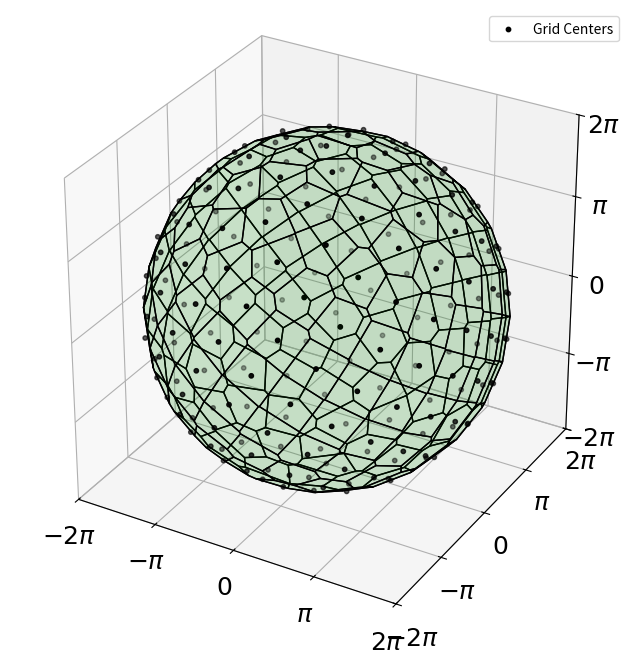

Recreate this plot in Python.
import numpy as np
import matplotlib.pyplot as plt
from mpl_toolkits.mplot3d.art3d import Poly3DCollection
from scipy.spatial import SphericalVoronoi
import random

def spherical_to_cartesian(theta, phi, radius=2*np.pi):
    """ Convert spherical coordinates (theta, phi) to Cartesian (x, y, z). """
    x = radius * np.cos(phi) * np.cos(theta)
    y = radius * np.cos(phi) * np.sin(theta)
    z = radius * np.sin(phi)
    return np.array([x, y, z])

def fibonacci_sphere_angles(n):
    """ Generate approximately uniform points on a sphere using Fibonacci spiral. """
    phi = (1 + np.sqrt(5)) / 2  # Golden ratio
    z = np.linspace(1, -1, n)
    phi_angles = np.arcsin(z)  # in [-π/2, π/2]
    theta_angles = (2 * np.pi * np.arange(n) / phi) % (2 * np.pi)
    return list(zip(theta_angles, phi_angles))

def set_axes_equal(ax, radius):
    """ Set equal aspect ratio for 3D plots to ensure true spherical visualization. """
    ax.set_box_aspect([1, 1, 1])  # Equal aspect ratio
    limits = [-radius, radius]
    ax.set_xlim(limits)
    ax.set_ylim(limits)
    ax.set_zlim(limits)

def plot_voronoi_regions_on_sphere(theta_phi_list, radius=2*np.pi):
    """
    Plot all spherical Voronoi regions with transparency and mark region centers.

    Args:
        theta_phi_list (list of (float, float)): Spherical coordinates (theta, phi) for each generator (radians).
        radius (float): Radius of the sphere.

    Returns:
        ax (matplotlib.axes._subplots.Axes3DSubplot): The Matplotlib 3D axes object.
    """
    # Convert generator points to 3D Cartesian coordinates
    points = np.array([spherical_to_cartesian(theta, phi, radius) for theta, phi in theta_phi_list])

    # Compute Spherical Voronoi diagram
    sv = SphericalVoronoi(points, radius=radius, center=[0, 0, 0])
    sv.sort_vertices_of_regions()

    # Randomly select 50 orientations to highlight
    num_selected = 50
    selected_indices = set(random.sample(range(len(theta_phi_list)), num_selected))

    # Plot setup
    fig = plt.figure(figsize=(8, 8))
    ax = fig.add_subplot(111, projection='3d')

    # Plot Voronoi regions
    for i, region in enumerate(sv.regions):
        region_vertices = sv.vertices[region]
        alpha_value = 0.1
        #alpha_value = 1.0 if i in selected_indices else 0.1  # Fully opaque for selected, otherwise transparent
        poly = Poly3DCollection([region_vertices], facecolor='green', edgecolor='k', alpha=alpha_value)
        ax.add_collection3d(poly)

    # Mark the centers (Voronoi generators) with red dots
    ax.scatter(points[:, 0], points[:, 1], points[:, 2], color='k', s=10, label="Grid Centers")

    # Set equal axis scaling
    set_axes_equal(ax, radius)
    tick_labels = [r'$-2\pi$', r'$-\pi$', r'$0$', r'$\pi$', r'$2\pi$']
    tick_values = [-2 * np.pi, -np.pi, 0, np.pi, 2 * np.pi]
    ax.set_xticks(tick_values)
    ax.set_xticklabels(tick_labels, fontsize=18)
    ax.set_yticks(tick_values)
    ax.set_yticklabels(tick_labels, fontsize=18)
    ax.set_zticks(tick_values)
    ax.set_zticklabels(tick_labels, fontsize=18)


    # Show legend
    ax.legend()

    plt.show()
    return ax

# Generate points using Fibonacci sphere sampling
orientation_samples = 200  # 64
theta_phi_list = fibonacci_sphere_angles(orientation_samples)

# Plot with sphere radius of 2π and 50 selected opaque regions
plot_voronoi_regions_on_sphere(theta_phi_list, radius=2*np.pi)

